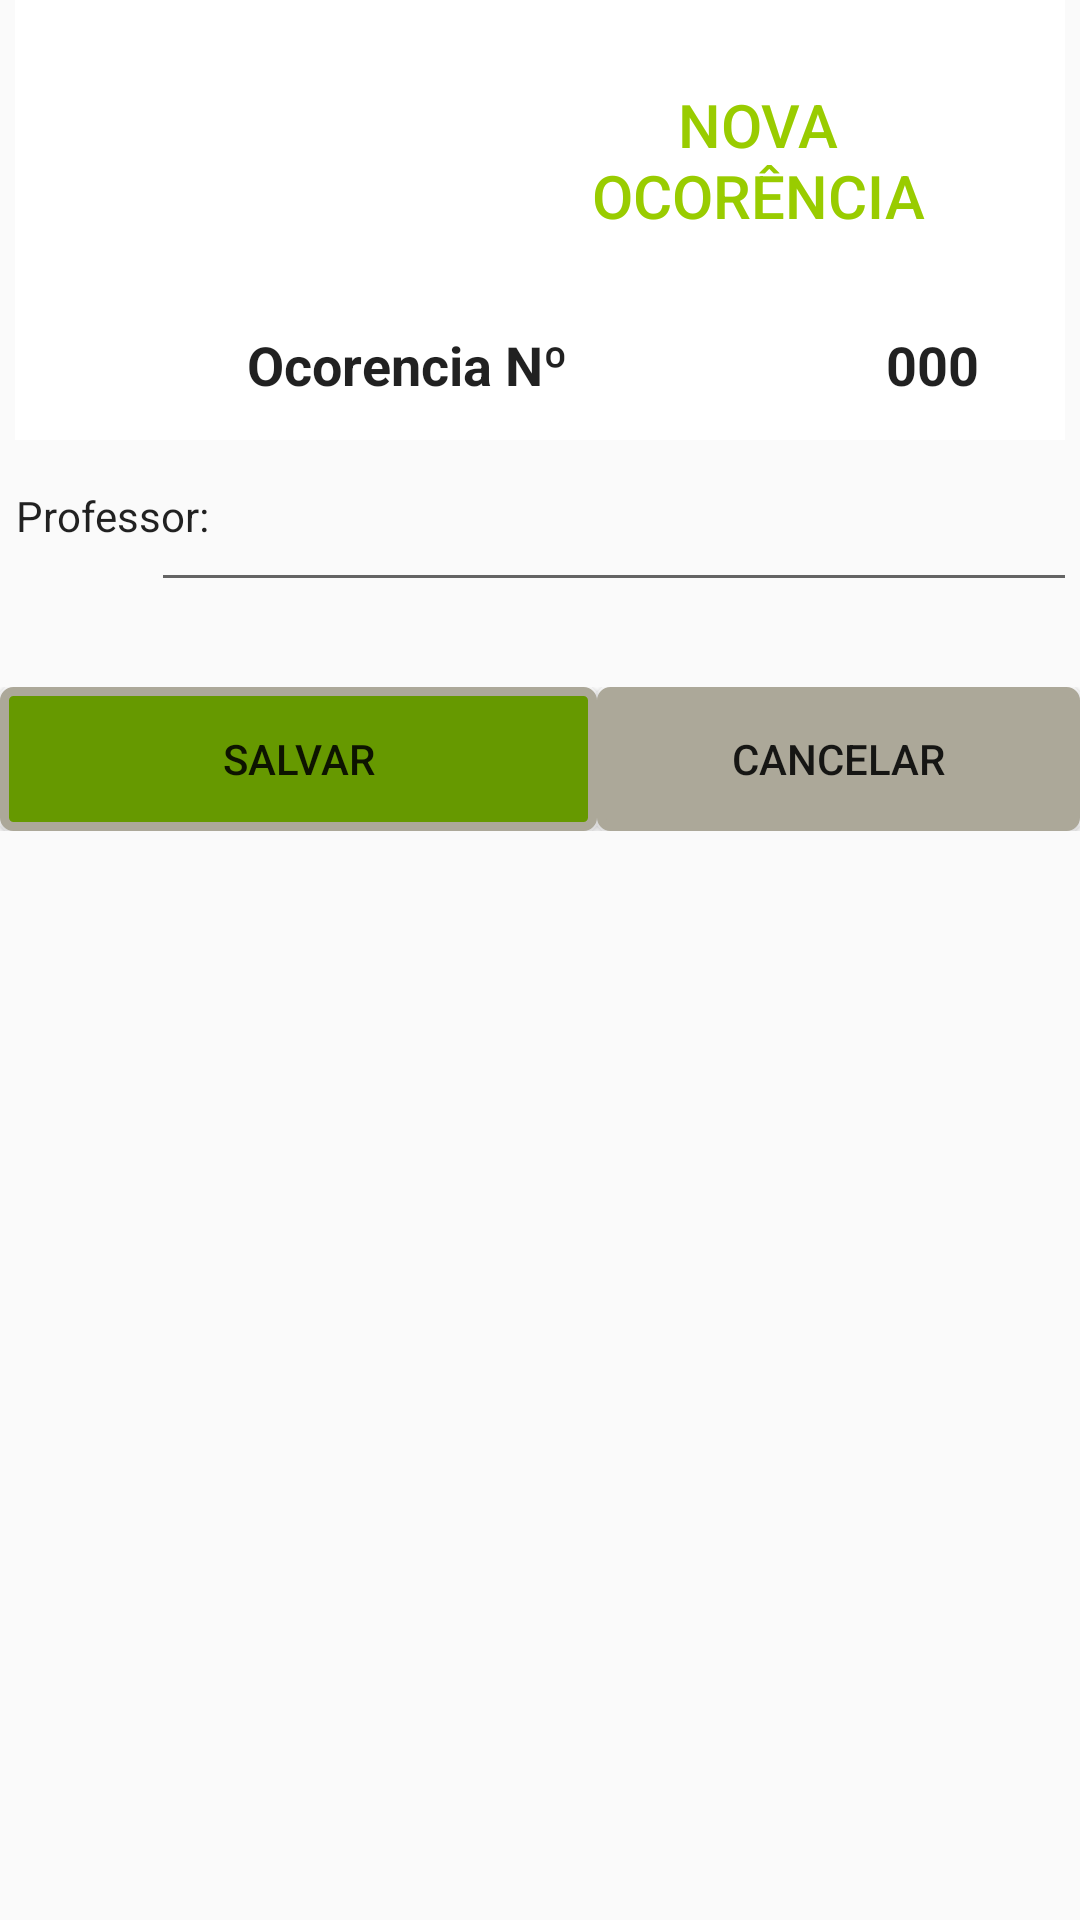

Write the Android layout XML for this screen, with the resource values it uses.
<!-- AndroidManifest.xml: application theme AppTheme -->
<!-- res/layout/activity_newordem.xml -->
<?xml version="1.0" encoding="utf-8"?>
<LinearLayout xmlns:android="http://schemas.android.com/apk/res/android"
    xmlns:app="http://schemas.android.com/apk/res-auto"
    xmlns:tools="http://schemas.android.com/tools"
    android:layout_width="match_parent"
    android:layout_height="match_parent"
    android:elevation="0dp"
    android:orientation="vertical">

    <ScrollView
        android:layout_width="match_parent"
        android:layout_height="229dp"
        android:paddingLeft="5dp"
        android:paddingRight="5dp">

        <LinearLayout
            android:layout_width="match_parent"
            android:layout_height="wrap_content"
            android:orientation="vertical">

            <TableLayout
                android:layout_width="match_parent"
                android:layout_height="wrap_content"
                android:background="#ffffff"
                android:paddingTop="10dp"
                android:shrinkColumns="*"
                android:stretchColumns="*">
                
                <TableRow
                    android:layout_width="fill_parent"
                    android:layout_height="wrap_content"
                    android:gravity="center_horizontal">

                    <ImageView
                        android:id="@+id/imgNewCliente"
                        android:layout_width="81dp"
                        android:layout_height="match_parent"
                        app:srcCompat="@drawable/information" />

                    <TextView
                        android:id="@+id/TextView000"
                        android:layout_height="match_parent"
                        android:layout_span="3"
                        android:gravity="center_vertical|center_horizontal"
                        android:padding="18dip"
                        android:text="NOVA OCORÊNCIA"
                        android:textAppearance="@style/TextAppearance.AppCompat.Title"
                        android:textColor="@android:color/holo_green_light" />
                </TableRow>
                
                <TableRow
                    android:layout_width="fill_parent"
                    android:layout_height="wrap_content"
                    android:gravity="center_horizontal">

                    <TextView
                        android:id="@+id/tvNocli"
                        android:layout_width="88dp"
                        android:layout_height="50dp"

                        android:layout_weight="1"
                        android:gravity="center"
                        android:text="Ocorencia Nº"
                        android:textAppearance="@style/TextAppearance.Compat.Notification"
                        android:textSize="18sp"
                        android:textStyle="bold" />

                    <TextView
                        android:id="@+id/textViewNumCli"
                        android:layout_width="wrap_content"
                        android:layout_height="wrap_content"
                        android:gravity="center_vertical|center_horizontal"
                        android:text="000"
                        android:textAppearance="@style/TextAppearance.Compat.Notification"
                        android:textSize="18sp"
                        android:textStyle="bold" />

                </TableRow>


            </TableLayout>

            <TableLayout
                android:id="@+id/TLayAddtar"
                android:layout_width="match_parent"
                android:layout_height="wrap_content">

                <TableRow
                    android:layout_width="match_parent"
                    android:layout_height="64dp">


                </TableRow>

            </TableLayout>

            <LinearLayout
                android:layout_width="match_parent"
                android:layout_height="match_parent"
                android:orientation="horizontal">

                <androidx.constraintlayout.widget.ConstraintLayout
                    android:layout_width="match_parent"
                    android:layout_height="50dp">

                    <TextView
                        android:id="@+id/lfone"
                        android:layout_width="0dp"
                        android:layout_height="wrap_content"
                        android:gravity="center"
                        android:text="Professor:"
                        android:textAppearance="@style/TextAppearance.Compat.Notification"
                        app:layout_constraintBottom_toBottomOf="parent"
                        app:layout_constraintStart_toStartOf="parent"
                        app:layout_constraintTop_toTopOf="parent" />

                    <AutoCompleteTextView
                        android:id="@+id/search_auto_complete_text"
                        android:layout_width="324dp"
                        android:layout_height="54dp"
                        android:paddingLeft="10dp"
                        app:layout_constraintEnd_toEndOf="parent"
                        app:layout_constraintStart_toEndOf="@+id/lfone" />

                </androidx.constraintlayout.widget.ConstraintLayout>
            </LinearLayout>

        </LinearLayout>
    </ScrollView>

    <LinearLayout
        android:layout_width="match_parent"
        android:layout_height="wrap_content"
        android:orientation="vertical">

        <TableLayout
            android:layout_width="wrap_content"
            android:layout_height="wrap_content"
            android:background="#ffffff"
            android:orientation="vertical"
            android:shrinkColumns="*"
            android:stretchColumns="*">

            <TableRow
                android:id="@+id/Tbutons"
                android:layout_width="match_parent"
                android:layout_height="match_parent"
                android:gravity="center_horizontal">

                <Button
                    android:id="@+id/btnSalvar"
                    android:layout_width="wrap_content"
                    android:layout_height="wrap_content"
                    android:background="@drawable/custombutton"
                    android:elevation="1dp"
                    android:onClick="onClickSAVE"
                    android:text="SALVAR" />

                <Button
                    android:id="@+id/btnCancelar"
                    android:layout_width="50dp"
                    android:background="@drawable/custombutton_cancel"
                    android:elevation="1dp"
                    android:onClick="onClickNEW"
                    android:text="Cancelar" />

            </TableRow>


        </TableLayout>
    </LinearLayout>

    <Spinner
        android:id="@+id/search_spinner"
        android:layout_width="wrap_content"
        android:layout_height="match_parent"
        android:spinnerMode="dropdown"
        android:visibility="gone" />

</LinearLayout>
<!-- resources referenced by this layout -->
<resources>
  <!-- drawable custombutton_cancel (drawable) -->
  <?xml version="1.0" encoding="utf-8"?>
  <selector xmlns:android="http://schemas.android.com/apk/res/android">
      <item android:state_pressed="true" >
          <shape>
              <gradient
                  android:startColor="@color/background_light"
                  android:endColor="@color/background_light"
                  android:angle="270" />
              <stroke
                  android:width="3dp"
                  android:color="@color/grey05" />
              <corners
                  android:radius="3dp" />
              <padding
                  android:left="10dp"
                  android:top="10dp"
                  android:right="10dp"
                  android:bottom="10dp" />
          </shape>
      </item>
  
      <item android:state_focused="true" >
          <shape>
              <gradient
                  android:endColor="@color/orange4"
                  android:startColor="@color/orange5"
                  android:angle="270" />
              <stroke
                  android:width="3dp"
                  android:color="@color/grey05" />
              <corners
                  android:radius="3dp" />
              <padding
                  android:left="10dp"
                  android:top="10dp"
                  android:right="10dp"
                  android:bottom="10dp" />
          </shape>
      </item>
  
      <item>
          <shape>
              <gradient
                  android:endColor="@color/grey05"
                  android:startColor="@color/grey05"
                  android:angle="270" />
              <stroke
                  android:width="3dp"
                  android:color="@color/grey05" />
              <corners
                  android:radius="3dp" />
              <padding
                  android:left="10dp"
                  android:top="10dp"
                  android:right="10dp"
                  android:bottom="10dp" />
          </shape>
      </item>
  
  </selector>
  <style name="AppTheme" parent="Theme.AppCompat.Light.DarkActionBar">
          
          <item name="colorPrimary">@color/colorPrimary</item>
          <item name="colorPrimaryDark">@color/colorPrimaryDark</item>
          <item name="colorAccent">@color/colorAccent</item>
      </style>
  <color name="background_light">#C6C4C4</color>
  <color name="grey05">#ACA899</color>
  <color name="orange4">#F7BE45</color>
  <color name="orange5">#F7D896</color>
  <color name="green_dark">#ff669900</color>
  <color name="colorPrimary">#3f51b5</color>
  <color name="colorPrimaryDark">#303F9F</color>
  <color name="colorAccent">#ff4081</color>
</resources>
